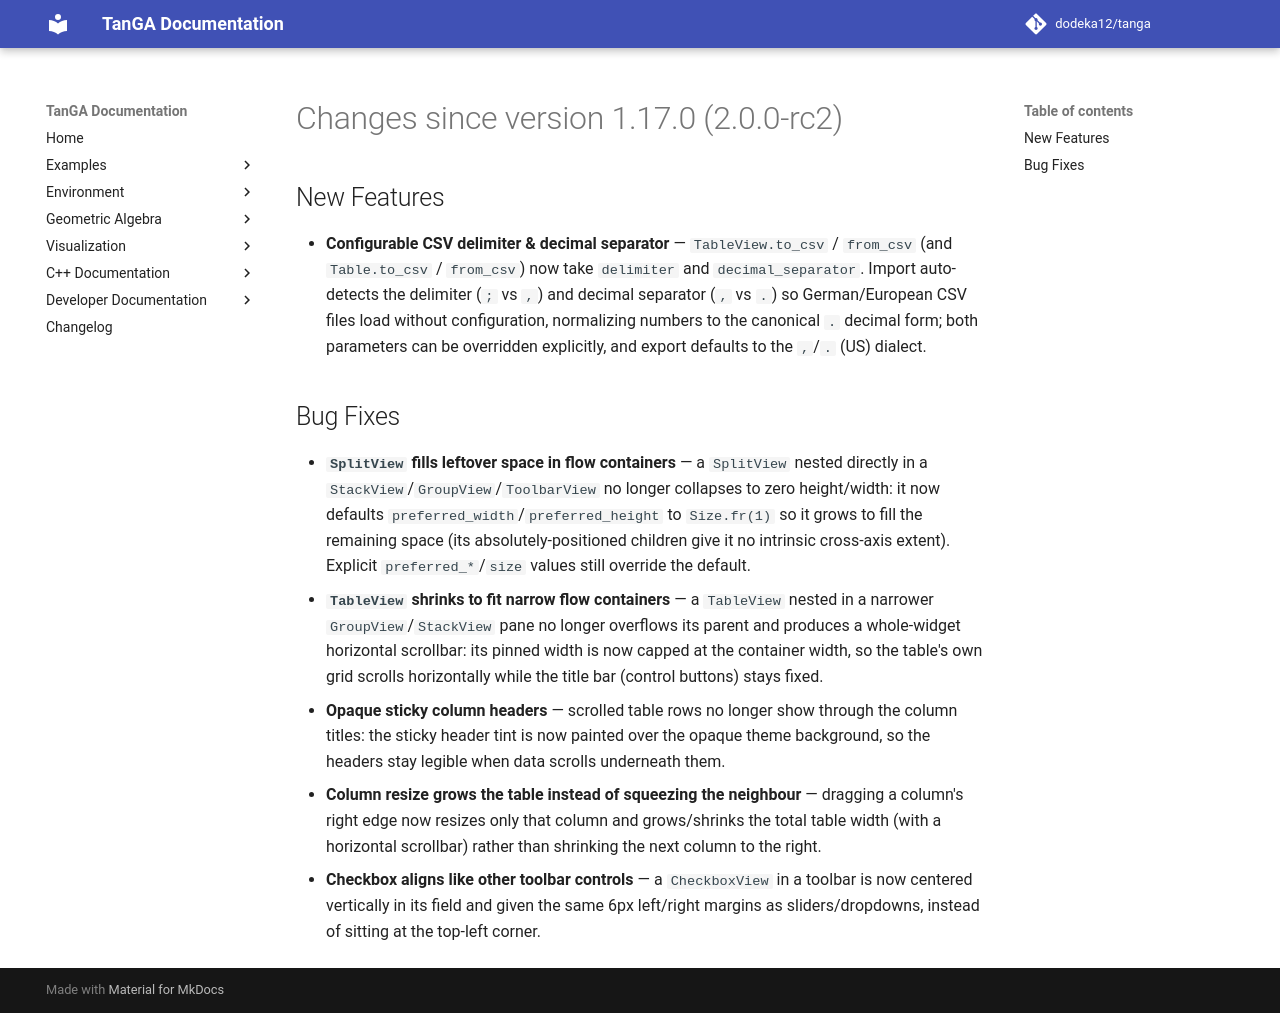

repository: dodeka12/tanga · page: v2.28.0/changelog/2026/09/06_a175b015/index.html · generator: mkdocs

# Changes since version 1.17.0 (2.0.0-rc2)

## New Features
- **Configurable CSV delimiter & decimal separator** — `TableView.to_csv` /
  `from_csv` (and `Table.to_csv` / `from_csv`) now take `delimiter` and
  `decimal_separator`. Import auto-detects the delimiter (`;` vs `,`) and
  decimal separator (`,` vs `.`) so German/European CSV files load without
  configuration, normalizing numbers to the canonical `.` decimal form; both
  parameters can be overridden explicitly, and export defaults to the `,`/`.`
  (US) dialect.

## Bug Fixes
- **`SplitView` fills leftover space in flow containers** — a `SplitView`
  nested directly in a `StackView`/`GroupView`/`ToolbarView` no longer collapses
  to zero height/width: it now defaults `preferred_width`/`preferred_height` to
  `Size.fr(1)` so it grows to fill the remaining space (its
  absolutely-positioned children give it no intrinsic cross-axis extent).
  Explicit `preferred_*`/`size` values still override the default.
- **`TableView` shrinks to fit narrow flow containers** — a `TableView` nested
  in a narrower `GroupView`/`StackView` pane no longer overflows its parent and
  produces a whole-widget horizontal scrollbar: its pinned width is now capped at
  the container width, so the table's own grid scrolls horizontally while the
  title bar (control buttons) stays fixed.
- **Opaque sticky column headers** — scrolled table rows no longer show through
  the column titles: the sticky header tint is now painted over the opaque theme
  background, so the headers stay legible when data scrolls underneath them.
- **Column resize grows the table instead of squeezing the neighbour** —
  dragging a column's right edge now resizes only that column and grows/shrinks
  the total table width (with a horizontal scrollbar) rather than shrinking the
  next column to the right.
- **Checkbox aligns like other toolbar controls** — a `CheckboxView` in a
  toolbar is now centered vertically in its field and given the same 6px
  left/right margins as sliders/dropdowns, instead of sitting at the top-left
  corner.
